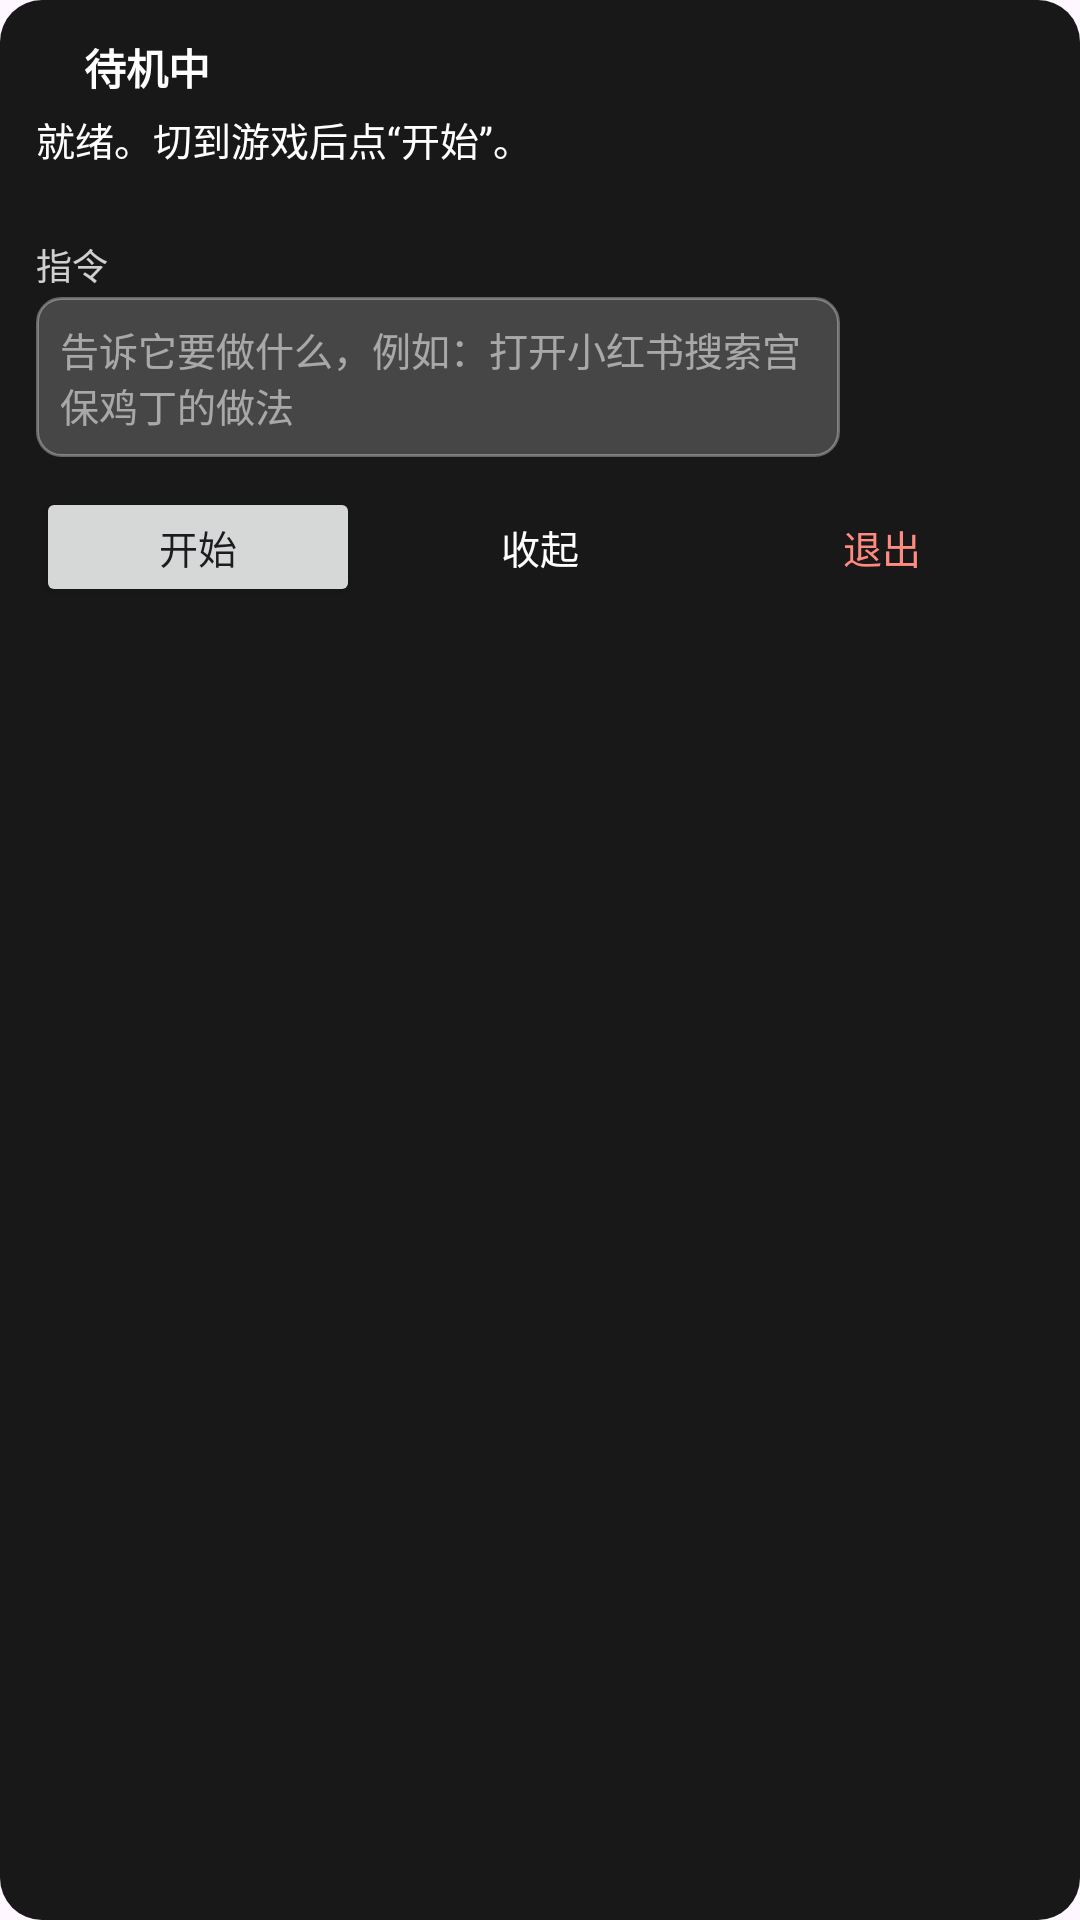

Layout XML and referenced resources for this Android screen:
<!-- AndroidManifest.xml: application theme Theme.GameMaster -->
<!-- res/layout/overlay_panel.xml -->
<?xml version="1.0" encoding="utf-8"?>
<LinearLayout xmlns:android="http://schemas.android.com/apk/res/android"
    android:layout_width="wrap_content"
    android:layout_height="wrap_content"
    android:background="@drawable/bg_panel"
    android:orientation="vertical"
    android:padding="12dp">

    <LinearLayout
        android:layout_width="268dp"
        android:layout_height="wrap_content"
        android:gravity="center_vertical"
        android:orientation="horizontal">

        <View
            android:id="@+id/stateDot"
            android:layout_width="10dp"
            android:layout_height="10dp"
            android:background="@drawable/bg_state_dot" />

        <TextView
            android:id="@+id/tvState"
            android:layout_width="wrap_content"
            android:layout_height="wrap_content"
            android:layout_marginStart="6dp"
            android:text="待机中"
            android:textColor="@color/white"
            android:textSize="14sp"
            android:textStyle="bold" />
    </LinearLayout>

    <TextView
        android:id="@+id/tvOverlayStatus"
        android:layout_width="268dp"
        android:layout_height="wrap_content"
        android:layout_marginTop="4dp"
        android:minLines="2"
        android:text="@string/overlay_waiting"
        android:textColor="@color/white"
        android:textSize="13sp" />

    <TextView
        android:layout_width="wrap_content"
        android:layout_height="wrap_content"
        android:layout_marginTop="8dp"
        android:text="@string/overlay_command_label"
        android:textColor="#CCFFFFFF"
        android:textSize="12sp" />

    <EditText
        android:id="@+id/etCommand"
        android:layout_width="268dp"
        android:layout_height="wrap_content"
        android:layout_marginTop="2dp"
        android:background="@drawable/bg_command_input"
        android:gravity="top|start"
        android:hint="@string/overlay_command_hint"
        android:inputType="textMultiLine|textCapSentences"
        android:maxLines="3"
        android:minLines="2"
        android:padding="8dp"
        android:textColor="#FFFFFFFF"
        android:textColorHint="#88FFFFFF"
        android:textSize="13sp" />

    <LinearLayout
        android:layout_width="match_parent"
        android:layout_height="wrap_content"
        android:layout_marginTop="10dp"
        android:orientation="horizontal">

        <Button
            android:id="@+id/btnToggle"
            android:layout_width="0dp"
            android:layout_height="40dp"
            android:layout_weight="1"
            android:minWidth="0dp"
            android:minHeight="0dp"
            android:padding="0dp"
            android:text="@string/overlay_start"
            android:textSize="13sp" />

        <Button
            android:id="@+id/btnCollapse"
            style="@style/Widget.Material3.Button.OutlinedButton"
            android:layout_width="0dp"
            android:layout_height="40dp"
            android:layout_marginStart="6dp"
            android:layout_weight="1"
            android:minWidth="0dp"
            android:minHeight="0dp"
            android:padding="0dp"
            android:text="@string/overlay_collapse"
            android:textColor="@color/white"
            android:textSize="13sp" />

        <Button
            android:id="@+id/btnExit"
            style="@style/Widget.Material3.Button.OutlinedButton"
            android:layout_width="0dp"
            android:layout_height="40dp"
            android:layout_marginStart="6dp"
            android:layout_weight="1"
            android:minWidth="0dp"
            android:minHeight="0dp"
            android:padding="0dp"
            android:text="@string/overlay_exit"
            android:textColor="#FF8A80"
            android:textSize="13sp" />
    </LinearLayout>
</LinearLayout>
<!-- resources referenced by this layout -->
<resources>
  <color name="white">#FFFFFFFF</color>
  <!-- drawable bg_command_input (drawable) -->
  <?xml version="1.0" encoding="utf-8"?>
  <shape xmlns:android="http://schemas.android.com/apk/res/android"
      android:shape="rectangle">
      <solid android:color="#33FFFFFF" />
      <corners android:radius="8dp" />
      <stroke android:width="1dp" android:color="#55FFFFFF" />
  </shape>
  <!-- drawable bg_panel (drawable) -->
  <?xml version="1.0" encoding="utf-8"?>
  <shape xmlns:android="http://schemas.android.com/apk/res/android"
      android:shape="rectangle">
      <solid android:color="@color/black_90" />
      <corners android:radius="14dp" />
  </shape>
  <string name="overlay_collapse">收起</string>
  <string name="overlay_command_hint">告诉它要做什么，例如：打开小红书搜索宫保鸡丁的做法</string>
  <string name="overlay_command_label">指令</string>
  <string name="overlay_exit">退出</string>
  <string name="overlay_start">开始</string>
  <string name="overlay_waiting">就绪。切到游戏后点“开始”。</string>
  <style name="Theme.GameMaster" parent="Theme.Material3.DayNight.NoActionBar">
          <item name="colorPrimary">@color/brand</item>
          <item name="colorPrimaryDark">@color/brand_dark</item>
          <item name="android:statusBarColor">@color/brand_dark</item>
      </style>
  <color name="black_90">#E6000000</color>
  <color name="brand">#3F51B5</color>
  <color name="brand_dark">#303F9F</color>
</resources>
